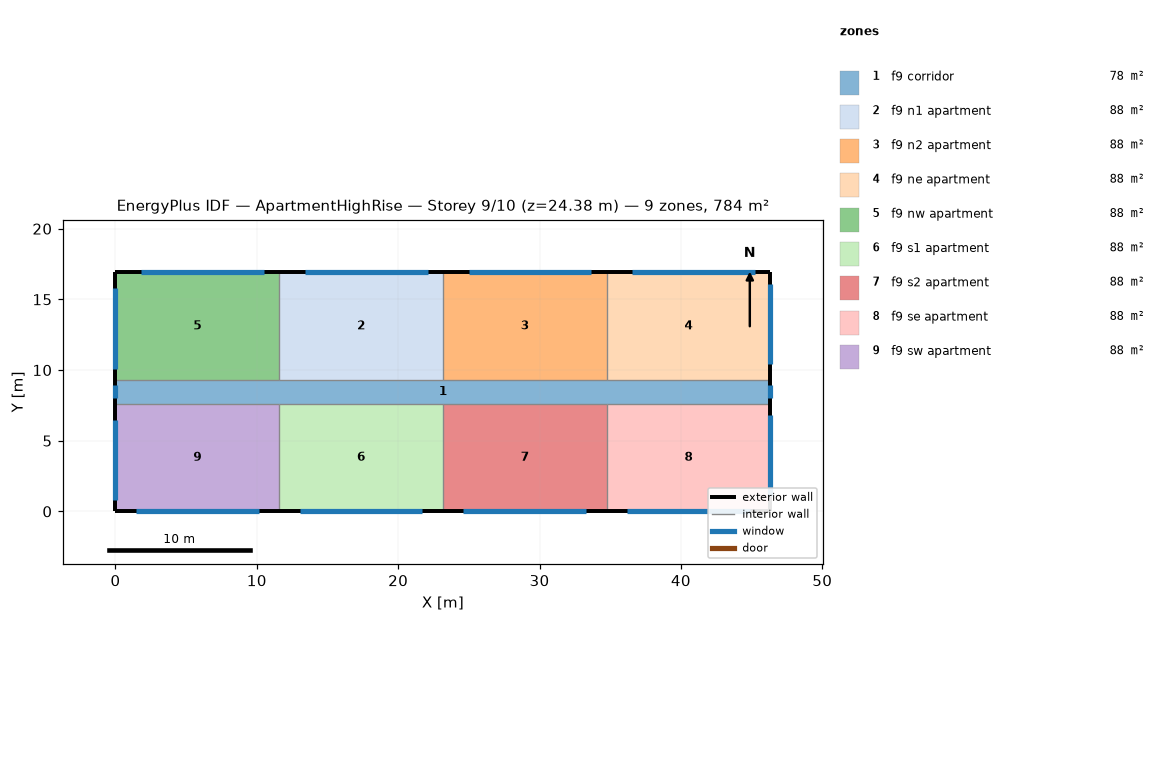
=== STOREY PLAN SPEC (per zone: floor XY polygon, exterior-wall plan segments, windows/doors) ===
zone 1: f9 corridor  (77.7 m²)
  floor: (0.00, 9.30) (46.33, 9.30) (46.33, 7.62) (0.00, 7.62)
  exterior wall: (46.33, 7.62) – (46.33, 9.30)  [1.7 m]
    window: (46.33, 8.00) – (46.33, 8.91)  [1.1 m²]
  exterior wall: (0.00, 9.30) – (0.00, 7.62)  [1.7 m]
    window: (0.00, 8.91) – (0.00, 8.00)  [1.1 m²]
zone 2: f9 n1 apartment  (88.2 m²)
  floor: (11.58, 16.92) (23.16, 16.92) (23.16, 9.30) (11.58, 9.30)
  exterior wall: (23.16, 16.92) – (11.58, 16.92)  [11.6 m]
    window: (22.08, 16.92) – (13.40, 16.92)  [10.6 m²]
  interior walls: 2
zone 3: f9 n2 apartment  (88.2 m²)
  floor: (23.16, 16.92) (34.75, 16.92) (34.75, 9.30) (23.16, 9.30)
  exterior wall: (34.75, 16.92) – (23.16, 16.92)  [11.6 m]
    window: (33.66, 16.92) – (24.98, 16.92)  [10.6 m²]
  interior walls: 2
zone 4: f9 ne apartment  (88.2 m²)
  floor: (34.75, 16.92) (46.33, 16.92) (46.33, 9.30) (34.75, 9.30)
  exterior wall: (46.33, 9.30) – (46.33, 16.92)  [7.6 m]
    window: (46.33, 10.40) – (46.33, 16.11)  [7.0 m²]
  exterior wall: (46.33, 16.92) – (34.75, 16.92)  [11.6 m]
    window: (45.25, 16.92) – (36.56, 16.92)  [10.6 m²]
  interior walls: 1
zone 5: f9 nw apartment  (88.2 m²)
  floor: (0.00, 16.92) (11.58, 16.92) (11.58, 9.30) (0.00, 9.30)
  exterior wall: (11.58, 16.92) – (0.00, 16.92)  [11.6 m]
    window: (10.50, 16.92) – (1.81, 16.92)  [10.6 m²]
  exterior wall: (0.00, 16.92) – (0.00, 9.30)  [7.6 m]
    window: (0.00, 15.80) – (0.00, 10.08)  [7.0 m²]
  interior walls: 2
zone 6: f9 s1 apartment  (88.2 m²)
  floor: (11.58, 7.62) (23.16, 7.62) (23.16, 0.00) (11.58, 0.00)
  exterior wall: (11.58, 0.00) – (23.16, 0.00)  [11.6 m]
    window: (13.03, 0.00) – (21.72, 0.00)  [10.6 m²]
  interior walls: 2
zone 7: f9 s2 apartment  (88.2 m²)
  floor: (23.16, 7.62) (34.75, 7.62) (34.75, 0.00) (23.16, 0.00)
  exterior wall: (23.16, 0.00) – (34.75, 0.00)  [11.6 m]
    window: (24.61, 0.00) – (33.30, 0.00)  [10.6 m²]
  interior walls: 2
zone 8: f9 se apartment  (88.2 m²)
  floor: (34.75, 7.62) (46.33, 7.62) (46.33, 0.00) (34.75, 0.00)
  exterior wall: (46.33, 0.00) – (46.33, 7.62)  [7.6 m]
    window: (46.33, 1.10) – (46.33, 6.81)  [7.0 m²]
  exterior wall: (34.75, 0.00) – (46.33, 0.00)  [11.6 m]
    window: (36.19, 0.00) – (44.88, 0.00)  [10.6 m²]
  interior walls: 1
zone 9: f9 sw apartment  (88.2 m²)
  floor: (0.00, 7.62) (11.58, 7.62) (11.58, 0.00) (0.00, 0.00)
  exterior wall: (0.00, 0.00) – (11.58, 0.00)  [11.6 m]
    window: (1.45, 0.00) – (10.13, 0.00)  [10.6 m²]
  exterior wall: (0.00, 7.62) – (0.00, 0.00)  [7.6 m]
    window: (0.00, 6.50) – (0.00, 0.79)  [7.0 m²]
  interior walls: 2

=== DERIVED (storey summary) ===
Building: ApartmentHighRise
Storey: 9 of 10  (floor level z = 24.38 m)
Storey gross floor area: 783.6 m²
Zones on this storey: 9
  - f9 corridor: floor 77.7 m²; exterior wall 3.4 m (10.2 m²); 2 window(s) 2.2 m²; WWR 21.8%
  - f9 n1 apartment: floor 88.2 m²; exterior wall 11.6 m (35.3 m²); 1 window(s) 10.6 m²; WWR 30.0%
  - f9 n2 apartment: floor 88.2 m²; exterior wall 11.6 m (35.3 m²); 1 window(s) 10.6 m²; WWR 30.0%
  - f9 ne apartment: floor 88.2 m²; exterior wall 19.2 m (58.5 m²); 2 window(s) 17.6 m²; WWR 30.0%
  - f9 nw apartment: floor 88.2 m²; exterior wall 19.2 m (58.5 m²); 2 window(s) 17.6 m²; WWR 30.0%
  - f9 s1 apartment: floor 88.2 m²; exterior wall 11.6 m (35.3 m²); 1 window(s) 10.6 m²; WWR 30.0%
  - f9 s2 apartment: floor 88.2 m²; exterior wall 11.6 m (35.3 m²); 1 window(s) 10.6 m²; WWR 30.0%
  - f9 se apartment: floor 88.2 m²; exterior wall 19.2 m (58.5 m²); 2 window(s) 17.6 m²; WWR 30.0%
  - f9 sw apartment: floor 88.2 m²; exterior wall 19.2 m (58.5 m²); 2 window(s) 17.6 m²; WWR 30.0%
Zone adjacency: (none detected)